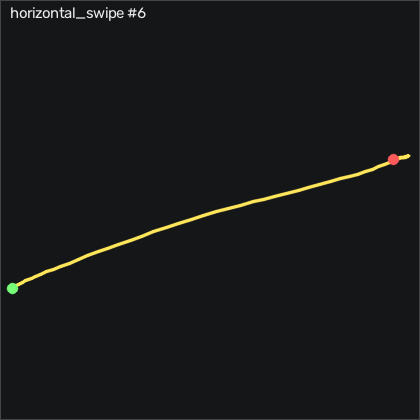

Source data for this figure (header and first rows):
t_s, ax, ay, az, gx, gy, gz, seq
0.00000, -0.903, 0.198, 0.09800, -1.958, -0.4836, 4.582, 13543
0.01000, -0.92, 0.159, 0.101, -0.2196, -1.307, 3.972, 13544
0.02000, -0.929, 0.133, 0.09700, 2.585, -2.313, 4.003, 13545
0.03000, -0.935, 0.119, 0.09500, 5.817, -3.533, 4.399, 13546
0.04000, -0.946, 0.108, 0.08900, 9.201, -4.661, 4.277, 13547
0.05000, -0.956, 0.09700, 0.07700, 12.49, -6.155, 3.485, 13548
0.06100, -0.967, 0.06000, 0.06500, 15.6, -8.228, 2.509, 13549
0.07000, -0.986, 0.02700, 0.04700, 19.6, -10.12, 2.753, 13550
0.08000, -1, 0.00200, 0.02300, 24.45, -12.4, 3.729, 13551
0.09000, -1.007, -0.02600, 0.00500, 29.11, -15.42, 4.186, 13552
0.101, -1.01, -0.06300, -0.00700, 33.99, -18.38, 4.765, 13553
0.11, -1.002, -0.08900, -0.01900, 39.45, -21.12, 5.985, 13554
0.12, -1.002, -0.137, -0.03600, 45.66, -23.32, 6.381, 13555
0.13, -1.02, -0.204, -0.04600, 53.1, -25, 6.29, 13556
0.14, -1.047, -0.248, -0.05800, 63.01, -27.37, 5.04, 13557
0.15, -1.075, -0.287, -0.07600, 74.63, -31.4, 1.93, 13558
0.16, -1.075, -0.337, -0.08400, 87.98, -36.79, -3.284, 13559
0.17, -1.051, -0.351, -0.107, 103.6, -42.86, -11.79, 13560
0.18, -1.046, -0.337, -0.125, 119.7, -47.86, -23.37, 13561
0.19, -1.071, -0.301, -0.137, 135.3, -52.31, -36.06, 13562
0.2, -1.08, -0.256, -0.166, 149.4, -57.77, -46.76, 13563
0.21, -1.078, -0.224, -0.186, 160.9, -63.29, -53.47, 13564
0.22, -1.058, -0.192, -0.212, 170.7, -66.86, -54.41, 13565
0.231, -1.059, -0.168, -0.243, 179.5, -67.98, -51.61, 13566
0.24, -1.111, -0.133, -0.267, 188, -67.47, -47.09, 13567
0.25, -1.159, -0.08500, -0.294, 195.7, -68.17, -42, 13568
0.26, -1.133, -0.04900, -0.304, 202.4, -71.83, -40.78, 13569
0.27, -1.066, -0.01900, -0.32, 208.8, -76.06, -44.59, 13570
0.28, -1.026, 0.03200, -0.337, 215.7, -77.16, -50.08, 13571
0.29, -1.015, 0.108, -0.355, 221.9, -75.67, -53.04, 13572
0.3, -1.001, 0.198, -0.333, 226, -74.39, -53.44, 13573
0.31, -0.994, 0.302, -0.32, 227.3, -73.11, -51.91, 13574
0.32, -0.942, 0.384, -0.323, 225.5, -71.95, -48.92, 13575
0.33, -0.878, 0.428, -0.324, 221.6, -69.08, -45.2, 13576
0.34, -0.866, 0.465, -0.324, 217.5, -62.5, -38.8, 13577
0.35, -0.883, 0.525, -0.321, 213.9, -55.24, -31.36, 13578
0.361, -0.902, 0.551, -0.311, 209.7, -51.31, -27.89, 13579
0.37, -0.899, 0.562, -0.305, 206.1, -50.48, -30.02, 13580
0.38, -0.895, 0.569, -0.285, 204.1, -51.12, -35.48, 13581
0.39, -0.879, 0.583, -0.277, 203.4, -52.5, -41.03, 13582
0.401, -0.852, 0.662, -0.264, 203.7, -53.72, -43.5, 13583
0.41, -0.812, 0.78, -0.257, 202, -54.45, -42.8, 13584
0.42, -0.767, 0.889, -0.238, 196.2, -53.96, -41.64, 13585
0.43, -0.74, 0.967, -0.211, 186.7, -51.7, -40.94, 13586
0.44, -0.746, 1.031, -0.195, 175.6, -47.86, -38.19, 13587
0.45, -0.778, 1.056, -0.171, 163.3, -44.54, -33.71, 13588
0.46, -0.783, 1.069, -0.14, 150.5, -43.84, -29.23, 13589
0.47, -0.763, 1.096, -0.112, 138.6, -44.51, -27.43, 13590
0.48, -0.744, 1.089, -0.07100, 125.7, -45, -30.63, 13591
0.49, -0.716, 1.049, -0.02800, 112.5, -44.87, -35.54, 13592
0.5, -0.677, 1.031, 0.00300, 100.9, -42.53, -37.8, 13593
0.51, -0.634, 1.006, 0.03700, 89.99, -38.32, -36.94, 13594
0.52, -0.611, 0.989, 0.06700, 79.6, -32.07, -33.25, 13595
0.531, -0.632, 0.99, 0.09500, 69.63, -24.51, -26.33, 13596
0.54, -0.655, 0.986, 0.115, 58.93, -18.17, -18.41, 13597
0.55, -0.653, 0.971, 0.126, 47.28, -13.75, -12.55, 13598
0.56, -0.673, 0.931, 0.128, 35.63, -9.691, -9.198, 13599
0.571, -0.699, 0.874, 0.129, 24.54, -6.124, -6.851, 13600
0.58, -0.732, 0.798, 0.121, 14.63, -3.137, -5.936, 13601
0.59, -0.767, 0.713, 0.125, 6.213, -0.6976, -5.875, 13602
... 27 more rows
